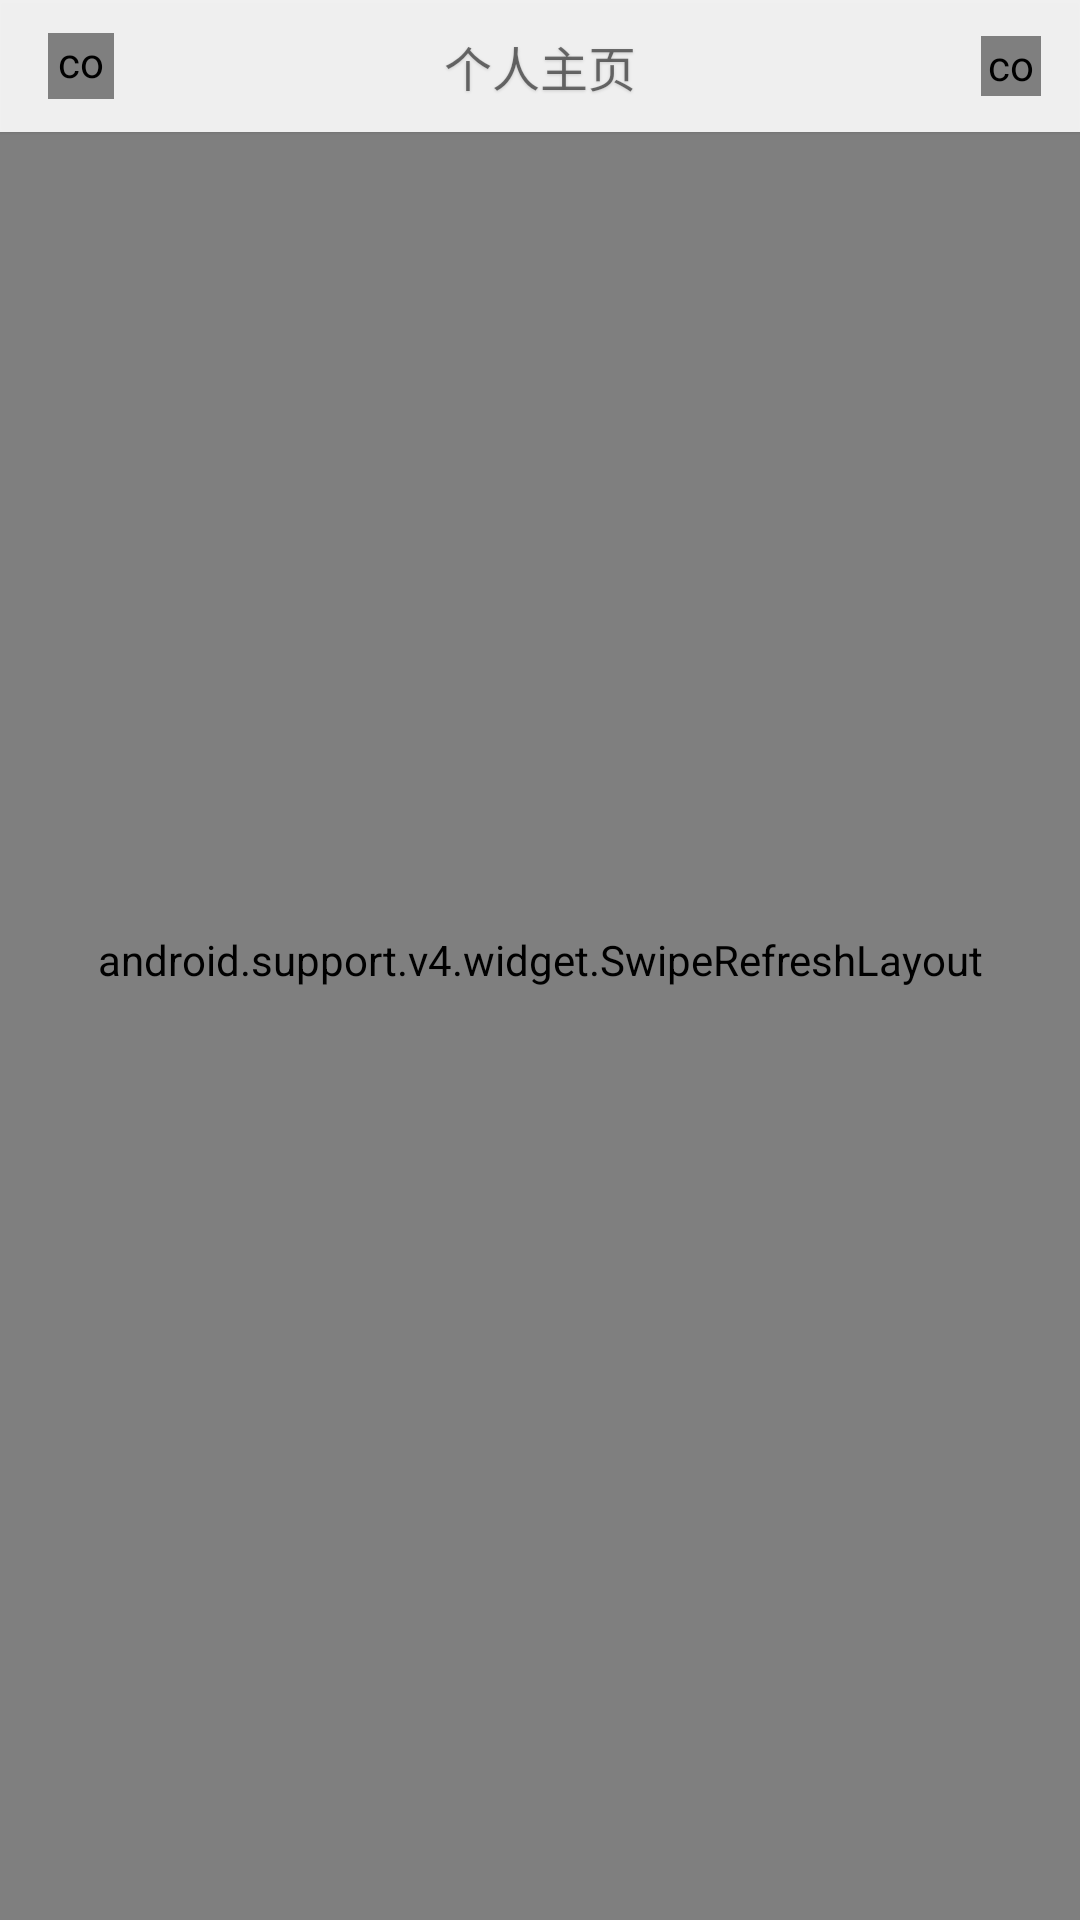

Android layout source for this screen:
<!-- AndroidManifest.xml: application theme AppTheme.NoActionBar -->
<!-- res/layout/fragment_self_center.xml -->
<?xml version="1.0" encoding="utf-8"?>
<FrameLayout xmlns:android="http://schemas.android.com/apk/res/android"
    xmlns:app="http://schemas.android.com/apk/res-auto"
    android:layout_width="match_parent"
    android:layout_height="match_parent"
    android:id="@+id/fl_container"
    android:background="@color/crE9E9E9"
    android:orientation="vertical">

    <android.support.v4.widget.SwipeRefreshLayout
        android:id="@+id/store_house_ptr_frame"
        android:layout_width="match_parent"
        android:layout_height="match_parent">

        <android.support.v7.widget.RecyclerView
            android:id="@+id/recycler_view"
            android:layout_width="match_parent"
            android:layout_height="match_parent" />
    </android.support.v4.widget.SwipeRefreshLayout>

    <FrameLayout
        android:id="@+id/app_bar"
        android:layout_width="match_parent"
        android:layout_height="@dimen/action_bar_height_with_elevation"
        android:background="@color/cr00000000">

        <FrameLayout
            android:layout_width="match_parent"
            android:layout_height="match_parent">

            <android.support.v7.widget.CardView xmlns:app="http://schemas.android.com/apk/res-auto"
                android:id="@+id/app_bar_background"
                android:layout_width="match_parent"
                android:layout_height="match_parent"
                android:layout_marginBottom="1dp"
                android:alpha="0.9"
                app:cardBackgroundColor="@color/crFFFFFF"
                app:cardCornerRadius="0dp"
                app:cardElevation="1sp"
                app:cardUseCompatPadding="false" />
        </FrameLayout>

        <TextView
            android:id="@+id/app_bar_title"
            style="@style/TextShadow.TabTextShadow"
            android:layout_width="match_parent"
            android:layout_height="@dimen/action_bar_height"
            android:gravity="center"
            android:text="@string/self_main_page"
            android:textSize="@dimen/size_sp_16" />


        <FrameLayout
            android:layout_width="@dimen/action_bar_height"
            android:layout_height="@dimen/action_bar_height"
            android:layout_gravity="right"
            android:background="@color/cr00000000">

            <ImageView
                android:layout_width="30dp"
                android:layout_height="30dp"
                android:layout_gravity="center|right"
                android:layout_marginRight="8dp"
                android:alpha="0.6"
                android:padding="5dp"
                android:scaleType="centerCrop"
                android:src="@drawable/ic_settings_black" />

            <FrameLayout
                android:id="@+id/app_bar_setting_layout"
                android:layout_width="30dp"
                android:layout_height="30dp"
                android:layout_gravity="center|right"
                android:layout_marginRight="8dp"
                android:background="?selectableItemBackgroundBorderless"
                android:padding="5dp">

                <com.yan.campusbbs.widget.MaskableFrameLayout
                    android:layout_width="match_parent"
                    android:layout_height="match_parent"
                    app:mask="@drawable/ic_settings_black"
                    app:porterduffxfermode="DST_IN">

                    <ImageView
                        android:id="@+id/app_bar_setting"
                        android:layout_width="match_parent"
                        android:layout_height="match_parent"
                        android:background="@color/crFFFFFF"
                        android:scaleType="centerCrop" />

                </com.yan.campusbbs.widget.MaskableFrameLayout>
            </FrameLayout>
        </FrameLayout>

        <FrameLayout
            android:id="@+id/app_bar_search_main_layout"
            android:layout_width="@dimen/action_bar_height"
            android:layout_height="@dimen/action_bar_height"
            android:layout_marginLeft="5dp"
            android:background="@color/cr00000000">

            <ImageView
                android:layout_width="30dp"
                android:layout_height="30dp"
                android:layout_gravity="center"
                android:paddingBottom="4dp"
                android:paddingLeft="4dp"
                android:paddingRight="4dp"
                android:paddingTop="4dp"
                android:src="@drawable/ic_search" />

            <FrameLayout
                android:id="@+id/app_bar_search_layout"
                android:layout_width="30dp"
                android:layout_height="30dp"
                android:layout_gravity="center"
                android:background="?selectableItemBackgroundBorderless"
                android:paddingBottom="4dp"
                android:paddingLeft="4dp"
                android:paddingRight="4dp"
                android:paddingTop="4dp">

                <com.yan.campusbbs.widget.MaskableFrameLayout
                    android:layout_width="match_parent"
                    android:layout_height="match_parent"
                    app:mask="@drawable/ic_search"
                    app:porterduffxfermode="DST_IN">

                    <ImageView
                        android:id="@+id/btn_search"
                        android:layout_width="match_parent"
                        android:layout_height="match_parent"
                        android:background="@color/crFFFFFF"
                        android:scaleType="centerInside" />
                </com.yan.campusbbs.widget.MaskableFrameLayout>
            </FrameLayout>
        </FrameLayout>

    </FrameLayout>


</FrameLayout>
<!-- resources referenced by this layout -->
<resources>
  <color name="cr00000000">#00000000</color>
  <color name="crE9E9E9">#E9E9E9</color>
  <color name="crFFFFFF">#ffffff</color>
  <dimen name="action_bar_height">44dp</dimen>
  <dimen name="action_bar_height_with_elevation">45dp</dimen>
  <dimen name="size_sp_16">16sp</dimen>
  <string name="self_main_page">个人主页</string>
  <style name="TextShadow.TabTextShadow">
          <item name="android:shadowColor">@color/cr26000000</item>
      </style>
  <style name="AppTheme.NoActionBar">
          <item name="windowActionBar">false</item>
          <item name="windowNoTitle">true</item>
      </style>
  <color name="cr26000000">#26000000</color>
</resources>
